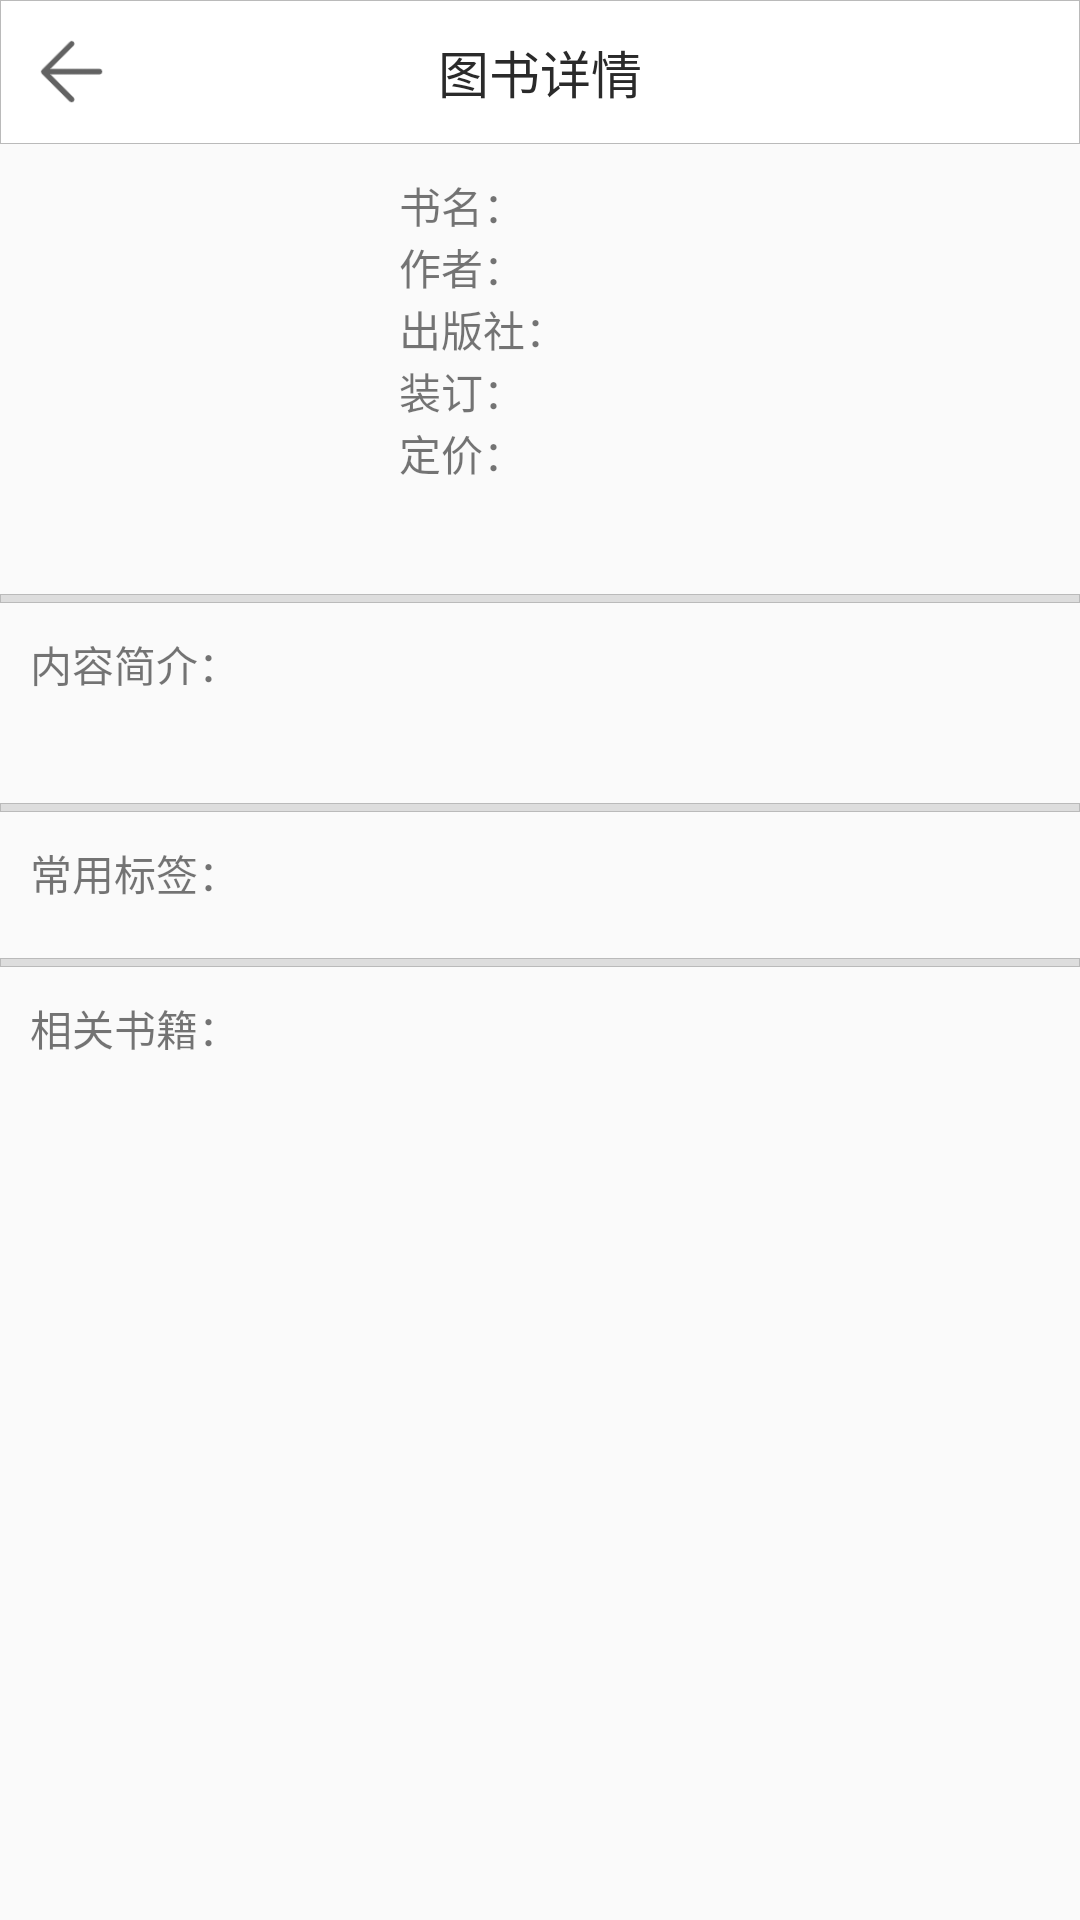

This screen was rendered from an Android layout file. Write that file and the resources it references.
<!-- AndroidManifest.xml: application theme AppTheme -->
<!-- res/layout/activity_book_detail.xml -->
<?xml version="1.0" encoding="utf-8"?>
<RelativeLayout xmlns:android="http://schemas.android.com/apk/res/android"
    xmlns:tools="http://schemas.android.com/tools"
    android:layout_width="match_parent"
    android:layout_height="match_parent"
    tools:context="com.h.mynote.recommend.bookdetail.BookDetailActivity">
    <RelativeLayout
        android:id="@+id/rl_detailHead"
        android:background="@drawable/white_border_style"
        android:gravity="center_vertical"
        android:layout_width="match_parent"
        android:layout_height="48dp">
        <ImageView
            android:id="@+id/iv_detailCancel"
            android:layout_marginLeft="13dp"
            android:layout_centerVertical="true"
            android:src="@drawable/icon_back_nor"
            android:layout_width="22dp"
            android:layout_height="22dp" />
        <TextView
            android:text="图书详情"
            android:textColor="@color/title_text_color"
            android:textSize="17sp"
            android:layout_centerInParent="true"
            android:layout_width="wrap_content"
            android:layout_height="wrap_content" />
    </RelativeLayout>
    <ScrollView
        android:layout_below="@+id/rl_detailHead"
        android:layout_width="match_parent"
        android:layout_height="match_parent">
        <RelativeLayout
            android:layout_width="match_parent"
            android:layout_height="match_parent">

            <LinearLayout
                android:id="@+id/ll_detail"
                android:orientation="horizontal"
                android:layout_marginLeft="10dp"
                android:layout_marginRight="10dp"
                android:layout_width="match_parent"
                android:layout_height="wrap_content">
                <ImageView
                    android:id="@+id/iv_bookImg"
                    android:layout_marginBottom="10dp"
                    android:layout_marginTop="10dp"
                    android:layout_marginLeft="10dp"
                    android:layout_width="100dp"
                    android:layout_height="130dp" />
                <LinearLayout
                    android:orientation="vertical"
                    android:layout_marginTop="10dp"
                    android:layout_marginLeft="13dp"
                    android:layout_marginRight="10dp"
                    android:layout_width="match_parent"
                    android:layout_height="wrap_content">
                    <LinearLayout
                        android:orientation="horizontal"
                        android:layout_width="wrap_content"
                        android:layout_height="wrap_content">
                        <TextView
                            android:text="书名："
                            android:layout_width="wrap_content"
                            android:layout_height="wrap_content" />
                        <TextView
                            android:id="@+id/tv_title"
                            android:layout_width="wrap_content"
                            android:layout_height="wrap_content" />
                    </LinearLayout>

                    <LinearLayout
                        android:orientation="horizontal"
                        android:layout_width="wrap_content"
                        android:layout_height="wrap_content">
                        <TextView
                            android:text="作者："
                            android:layout_width="wrap_content"
                            android:layout_height="wrap_content" />
                        <TextView
                            android:id="@+id/tv_author"
                            android:maxLines="2"
                            android:ellipsize="end"
                            android:layout_width="wrap_content"
                            android:layout_height="wrap_content" />
                    </LinearLayout>
                    <LinearLayout
                        android:orientation="horizontal"
                        android:layout_width="wrap_content"
                        android:layout_height="wrap_content">
                        <TextView
                            android:text="出版社："
                            android:layout_width="wrap_content"
                            android:layout_height="wrap_content" />
                        <TextView
                            android:id="@+id/tv_detailPublisher"
                            android:layout_width="wrap_content"
                            android:layout_height="wrap_content" />
                    </LinearLayout>
                    <LinearLayout
                        android:orientation="horizontal"
                        android:layout_width="wrap_content"
                        android:layout_height="wrap_content">
                        <TextView
                            android:text="装订："
                            android:layout_width="wrap_content"
                            android:layout_height="wrap_content" />
                        <TextView
                            android:id="@+id/tv_binding"
                            android:layout_width="wrap_content"
                            android:layout_height="wrap_content" />
                    </LinearLayout>

                    <LinearLayout
                        android:orientation="horizontal"
                        android:layout_width="wrap_content"
                        android:layout_height="wrap_content">
                        <TextView
                            android:text="定价："
                            android:layout_width="wrap_content"
                            android:layout_height="wrap_content" />
                        <TextView
                            android:id="@+id/tv_price"
                            android:layout_width="wrap_content"
                            android:layout_height="wrap_content" />
                    </LinearLayout>
                </LinearLayout>

            </LinearLayout>
            <LinearLayout
                android:id="@+id/ge1"
                android:background="@drawable/gray_border_style"
                android:layout_below="@+id/ll_detail"
                android:layout_width="match_parent"
                android:layout_height="3dp"></LinearLayout>
            <LinearLayout
                android:id="@+id/ll_summary"
                android:orientation="vertical"
                android:layout_below="@+id/ge1"
                android:layout_margin="10dp"
                android:layout_width="match_parent"
                android:layout_height="wrap_content">
                <TextView
                    android:text="内容简介："
                    android:layout_marginBottom="7dp"
                    android:layout_width="wrap_content"
                    android:layout_height="wrap_content" />
                <TextView
                    android:id="@+id/tv_summary"
                    android:layout_marginLeft="5dp"
                    android:layout_marginRight="5dp"
                    android:textColor="@color/text_color_gray"
                    android:layout_width="match_parent"
                    android:layout_height="wrap_content" />
            </LinearLayout>

            <LinearLayout
                android:id="@+id/ll_ge3"
                android:layout_below="@+id/ll_summary"
                android:background="@drawable/gray_border_style"
                android:layout_width="match_parent"
                android:layout_height="3dp"></LinearLayout>
            <LinearLayout
                android:id="@+id/ll_bookTag"
                android:layout_below="@+id/ll_ge3"
                android:layout_margin="@dimen/dp_10"
                android:orientation="vertical"
                android:layout_width="match_parent"
                android:layout_height="wrap_content">
                <TextView
                    android:text="常用标签："
                    android:layout_marginBottom="@dimen/dp_8"
                    android:layout_width="wrap_content"
                    android:layout_height="wrap_content" />
                <GridView
                    android:id="@+id/gv_bookTag"
                    android:numColumns="4"
                    android:horizontalSpacing="@dimen/dp_10"
                    android:verticalSpacing="6dp"
                    android:listSelector="@color/trans"
                    android:layout_width="match_parent"
                    android:layout_height="wrap_content"></GridView>
            </LinearLayout>
            <LinearLayout
                android:id="@+id/ll_ge2"
                android:layout_below="@+id/ll_bookTag"
                android:background="@drawable/gray_border_style"
                android:layout_width="match_parent"
                android:layout_height="3dp"></LinearLayout>
            <LinearLayout
                android:id="@+id/ll_bookCast"
                android:layout_below="@+id/ll_ge2"
                android:layout_margin="@dimen/dp_10"
                android:orientation="vertical"
                android:layout_width="match_parent"
                android:layout_height="wrap_content">
                <TextView
                    android:text="相关书籍："
                    android:layout_width="wrap_content"
                    android:layout_height="wrap_content" />
                <HorizontalScrollView
                    android:id="@+id/scroll_book"
                    android:layout_width="match_parent"
                    android:layout_height="wrap_content">
                    <LinearLayout
                        android:isScrollContainer="true"
                        android:layout_width="match_parent"
                        android:layout_height="170dp">
                        <GridView
                            android:id="@+id/gv_bookCast"
                            android:numColumns="10"
                            android:listSelector="@color/trans"
                            android:layout_width="match_parent"
                            android:layout_height="wrap_content"></GridView>
                    </LinearLayout>

                </HorizontalScrollView>
            </LinearLayout>
        </RelativeLayout>

    </ScrollView>
</RelativeLayout>
<!-- resources referenced by this layout -->
<resources>
  <color name="text_color_gray">#999999</color>
  <color name="title_text_color">#2a2a2a</color>
  <color name="trans">#00000000</color>
  <dimen name="dp_10">10dp</dimen>
  <dimen name="dp_8">8dp</dimen>
  <!-- drawable gray_border_style (drawable) -->
  <?xml version="1.0" encoding="utf-8"?>
  <shape xmlns:android="http://schemas.android.com/apk/res/android">
  
      
      <solid android:color="#dddddd" />
      
      
      
      <stroke
          android:width="0.3dp"
          android:color="#bababa" />
  </shape>
  <!-- drawable icon_back_nor: png bitmap (drawable-hdpi, 1444 bytes) -->
  <!-- drawable white_border_style (drawable) -->
  <?xml version="1.0" encoding="utf-8"?>
  <shape xmlns:android="http://schemas.android.com/apk/res/android">
      <solid android:color="#ffffff"></solid>
      
      <stroke android:color="#bababa" android:width="0.3dp"/>
  
  </shape>
  <style name="AppTheme" parent="Theme.AppCompat.Light.DarkActionBar">
          
          <item name="colorPrimary">@color/colorPrimary</item>
          <item name="colorPrimaryDark">@color/colorPrimaryDark</item>
          <item name="colorAccent">@color/colorAccent</item>
      </style>
  <color name="colorPrimary">#3F51B5</color>
  <color name="colorPrimaryDark">#303F9F</color>
  <color name="colorAccent">#FF4081</color>
</resources>
